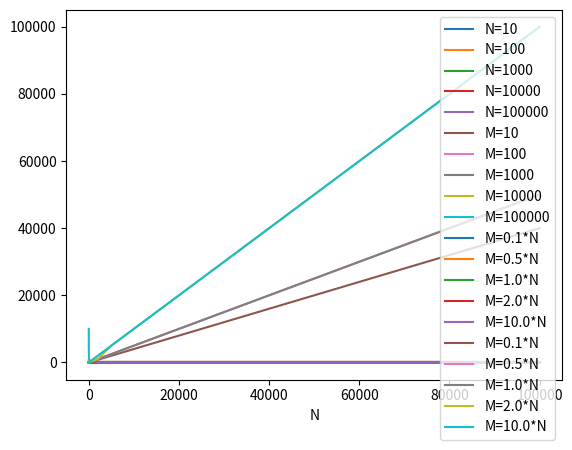

The matplotlib source for this figure:

import numpy as np
import sys

if sys.version_info.major == 3:
	xrange = range

def t_1inv(N):
	return 2+(np.log(N-2)/(np.log(N)-np.log(N-1)))

def a_eq(N):
	return 1./8*(7*N-4-np.sqrt(17*N**2-24*N+16))

def c_eq(N):
	return N - 2*a_eq(N)

def inv2_eps(N):
	eps0 = 1.
	return np.log(2.*a_eq(N)/eps0)/np.log(1.+(c_eq(N)/(2*N*(N-1))))

def inv2_c(N):
	def iter_c(x):
		return x - x*((N-2.-3.*x)/(N*(N-1)))
	c = c_eq(N)
	if N < 19:
		return 1 #Computation issue for N <19
	else:
		for i in xrange(10**10):
			c = iter_c(c)
			if c <= 1.:
				if c == 1.:
					return i + 1
				else:
					return i
		raise ValueError('Computation too long, cannot get convergence time')

def t_2inv(N):
	return inv2_eps(N) + inv2_c(N)

def iter_M(x,N):
	return x * ((x-1.)/x)**(N/2.)

def minexplo_per_ag(M,N):
	m = M
	for i in xrange(10**10):
		m = iter_M(m,N)
		if m <= 1.:
			if m == 1.:
				return (i + 1)/2.
			else:
				return i/2.
	raise ValueError('Computation too long, cannot get convergence time')

def extra_inv(M,N):
	return N*minexplo_per_ag(M=M,N=N) - M

tc_dict = {
	0: 0.,
	1: 0.,
	2: 0.,
	3: 4.6500000000000004,
 4: 13.1,
 5: 21.25,
 6: 31.399999999999999,
 7: 42.399999999999999,
 8: 59.850000000000001,
 9: 62.299999999999997,
 10: 75.950000000000003
}

def tconv_naive(N):
	if N>10**6:
		raise ValueError('Convergence time for population size of more than a million is not known exactly.')
	elif N>100:
		return (2.3+np.sin(1.+0.4*np.log(N)))*N**1.5
	else:
		return tc_dict[N]

def tconv_optimal(M,N):
	return M*(tconv_naive(N=int(N/M)) + N*np.log(N))


def perf1(tc,M,N):
	return tconv_optimal(N=N,M=M)*1./tc

def perf2(srtheo_vec,t_vec,M,N):
	t_n = tconv_optimal(M=M,N=N)
	srtheo_vec = list(srtheo_vec)
	srtheo_vec.reverse()
	t_vec = list(t_vec)
	t_vec.reverse()
	for sr,t in zip(srtheo_vec,t_vec):
		if t <= t_n:
			return sr

if __name__ == '__main__':
	scale_vec = [10,20,50,100,500,1000,2000,5000,10000,20000,50000,100000]
	import matplotlib.pyplot as plt
	for N in [10,100,1000,10000,100000]:
		Y = [minexplo_per_ag(M,N)/M for M in scale_vec]
		plt.plot(scale_vec,Y,label='N='+str(N))
	plt.legend()
	plt.xlabel('M')
	plt.show()
	for M in [10,100,1000,10000,100000]:
		Y = [minexplo_per_ag(M,N) for N in scale_vec]
		plt.plot(scale_vec,Y,label='M='+str(M))
	plt.xlabel('N')
	plt.legend()
	plt.show()
	for coeff in [0.1,0.5,1.,2.,10.]:
		Y = [minexplo_per_ag(coeff*N,N) for N in scale_vec]
		plt.plot(scale_vec,Y,label='M='+str(coeff)+'*N')
	plt.xlabel('N')
	plt.legend()
	plt.show()
	for coeff in [0.1,0.5,1.,2.,10.]:
		Y = [(minexplo_per_ag(coeff*N,N)*N)-N*coeff for N in scale_vec]
		plt.plot(scale_vec,Y,label='M='+str(coeff)+'*N')
	plt.xlabel('N')
	plt.legend()
	plt.show()

